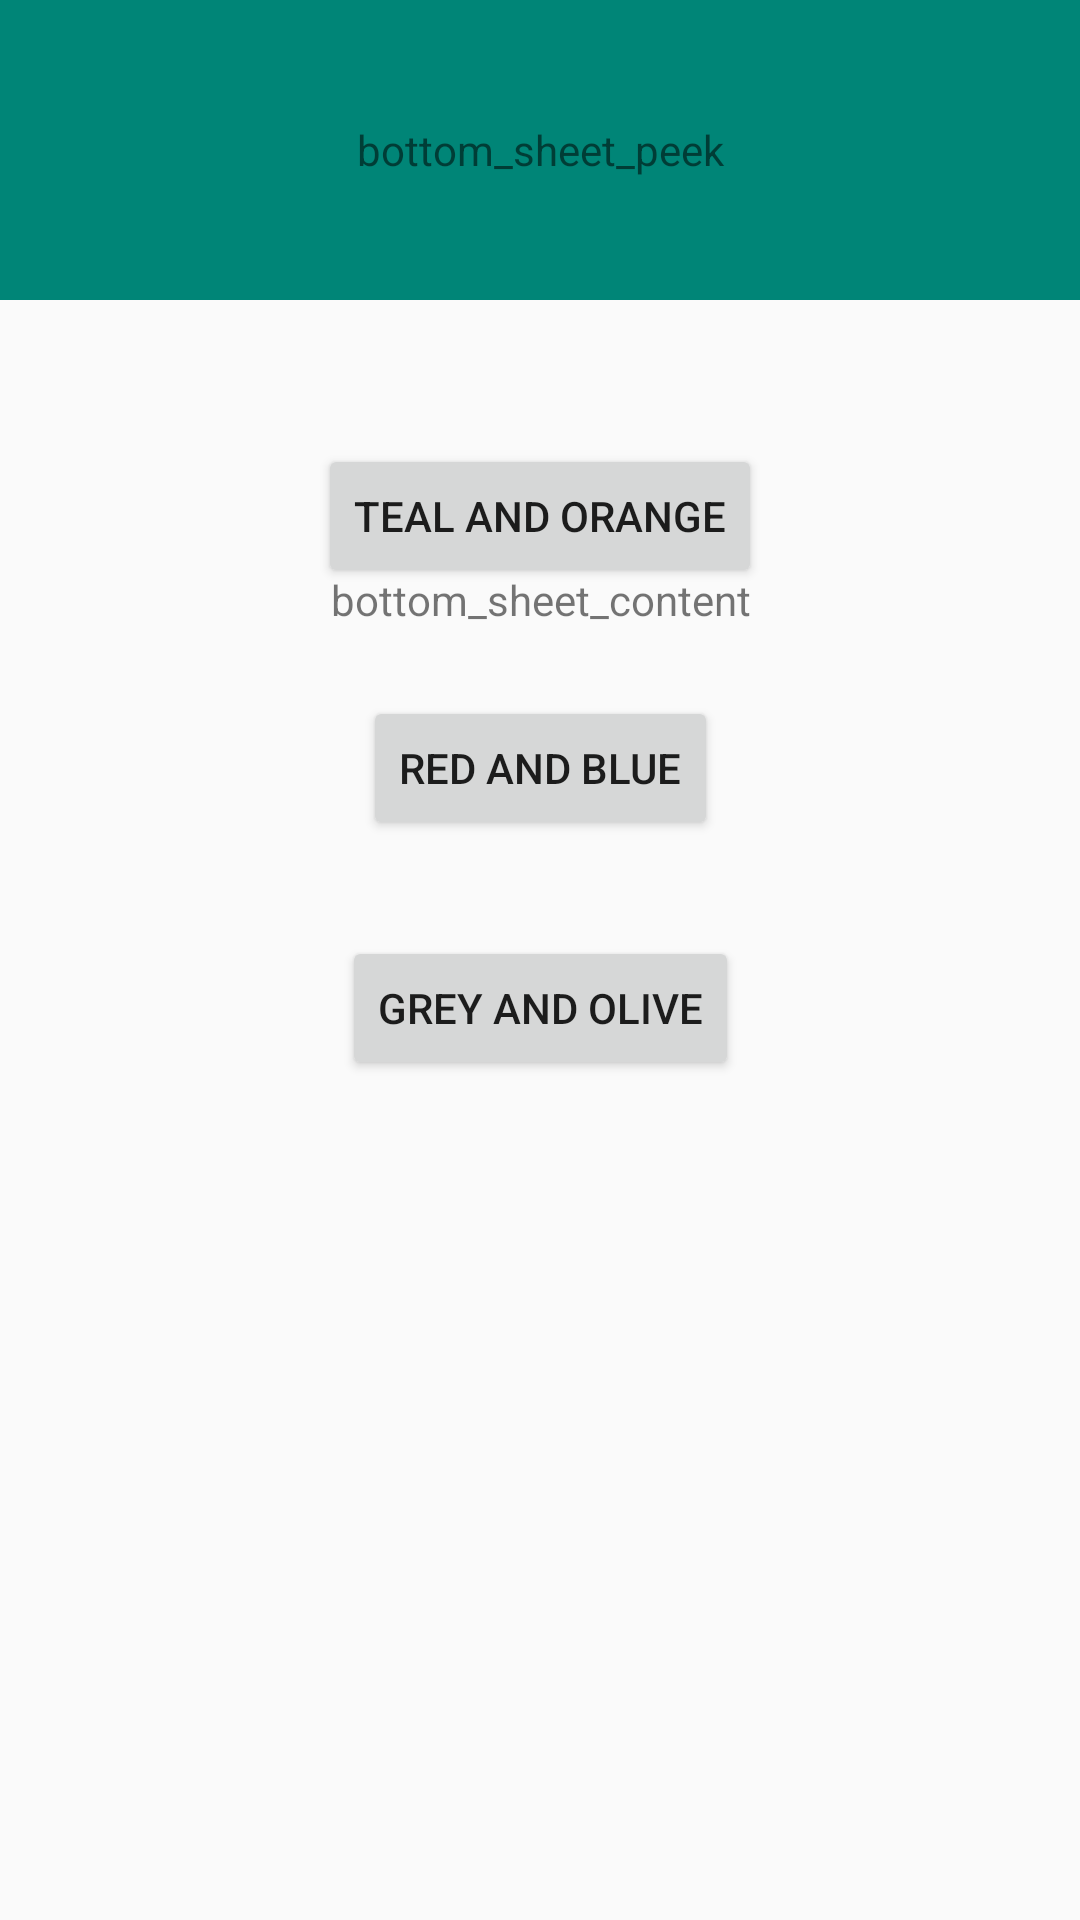

Write the Android layout XML for this screen, with the resource values it uses.
<!-- AndroidManifest.xml: activity theme AppTheme.NoActionBar -->
<!-- res/layout/activity_color_scheme.xml -->
<?xml version="1.0" encoding="utf-8"?>
<androidx.constraintlayout.widget.ConstraintLayout xmlns:android="http://schemas.android.com/apk/res/android"
    xmlns:app="http://schemas.android.com/apk/res-auto"
    xmlns:tools="http://schemas.android.com/tools"
    android:layout_width="match_parent"
    android:layout_height="match_parent">

    <Button
        android:id="@+id/button"
        android:layout_width="wrap_content"
        android:layout_height="wrap_content"
        android:layout_marginTop="148dp"
        android:text="@string/teal_and_orange"
        app:layout_constraintEnd_toEndOf="parent"
        app:layout_constraintStart_toStartOf="parent"
        app:layout_constraintTop_toTopOf="parent" />

    <Button
        android:id="@+id/button2"
        android:layout_width="wrap_content"
        android:layout_height="wrap_content"
        android:layout_marginTop="36dp"
        android:text="@string/red_and_blue"
        app:layout_constraintEnd_toEndOf="parent"
        app:layout_constraintStart_toStartOf="parent"
        app:layout_constraintTop_toBottomOf="@+id/button" />

    <Button
        android:id="@+id/button3"
        android:layout_width="wrap_content"
        android:layout_height="wrap_content"
        android:layout_marginTop="32dp"
        android:text="@string/grey_and_olive"
        app:layout_constraintEnd_toEndOf="parent"
        app:layout_constraintStart_toStartOf="parent"
        app:layout_constraintTop_toBottomOf="@+id/button2" />

    <include layout="@layout/bottom_sheet" />

</androidx.constraintlayout.widget.ConstraintLayout>
<!-- res/layout/bottom_sheet.xml (included above) -->
<?xml version="1.0" encoding="utf-8"?>
<LinearLayout xmlns:android="http://schemas.android.com/apk/res/android"
    xmlns:app="http://schemas.android.com/apk/res-auto"
    android:id="@+id/bottom_sheet"
    android:layout_width="match_parent"
    android:layout_height="500dp"
    android:orientation="vertical"
    app:behavior_hideable="true"
    app:behavior_peekHeight="100dp"
    app:layout_behavior="com.google.android.material.bottomsheet.BottomSheetBehavior">

    <TextView
        android:layout_width="match_parent"
        android:layout_height="100dp"
        android:background="@color/colorPrimary"
        android:gravity="center"
        android:text="@string/bottom_sheet_peek" />

    <TextView
        android:layout_width="match_parent"
        android:layout_height="200dp"
        android:gravity="center"
        android:text="@string/bottom_sheet_content" />

</LinearLayout>
<!-- resources referenced by this layout -->
<resources>
  <color name="colorPrimary">#008577</color>
  <string name="bottom_sheet_content">bottom_sheet_content</string>
  <string name="bottom_sheet_peek">bottom_sheet_peek</string>
  <string name="grey_and_olive">Grey and Olive</string>
  <string name="red_and_blue">Red and Blue</string>
  <string name="teal_and_orange">Teal and Orange</string>
  <style name="AppTheme.NoActionBar">
          <item name="windowActionBar">false</item>
          <item name="windowNoTitle">true</item>
      </style>
</resources>
